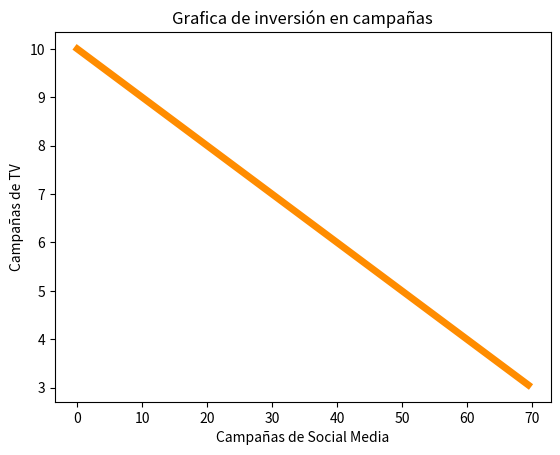

Source code (Python):
import matplotlib.pyplot as plt
import numpy as np


def g(x):
  y = (2500 - 25*x) / 250
  return y


# Mínimo de campañas
min = 0
# Maximo de campañas de Social Media
max_x = 2500 / 36
# Maximo de campañas de TV
max_y = 2500 / 200

# Generar puntos para la gráfica
x = np.linspace(min, max_x, 100)


# Grafica de funcion
plt.plot(x, g(x), color = "darkorange", linewidth=5)


# Detalles de la gráfica
plt.xlabel('Campañas de Social Media')
plt.ylabel('Campañas de TV')
plt.title("Grafica de inversión en campañas")


plt.show()